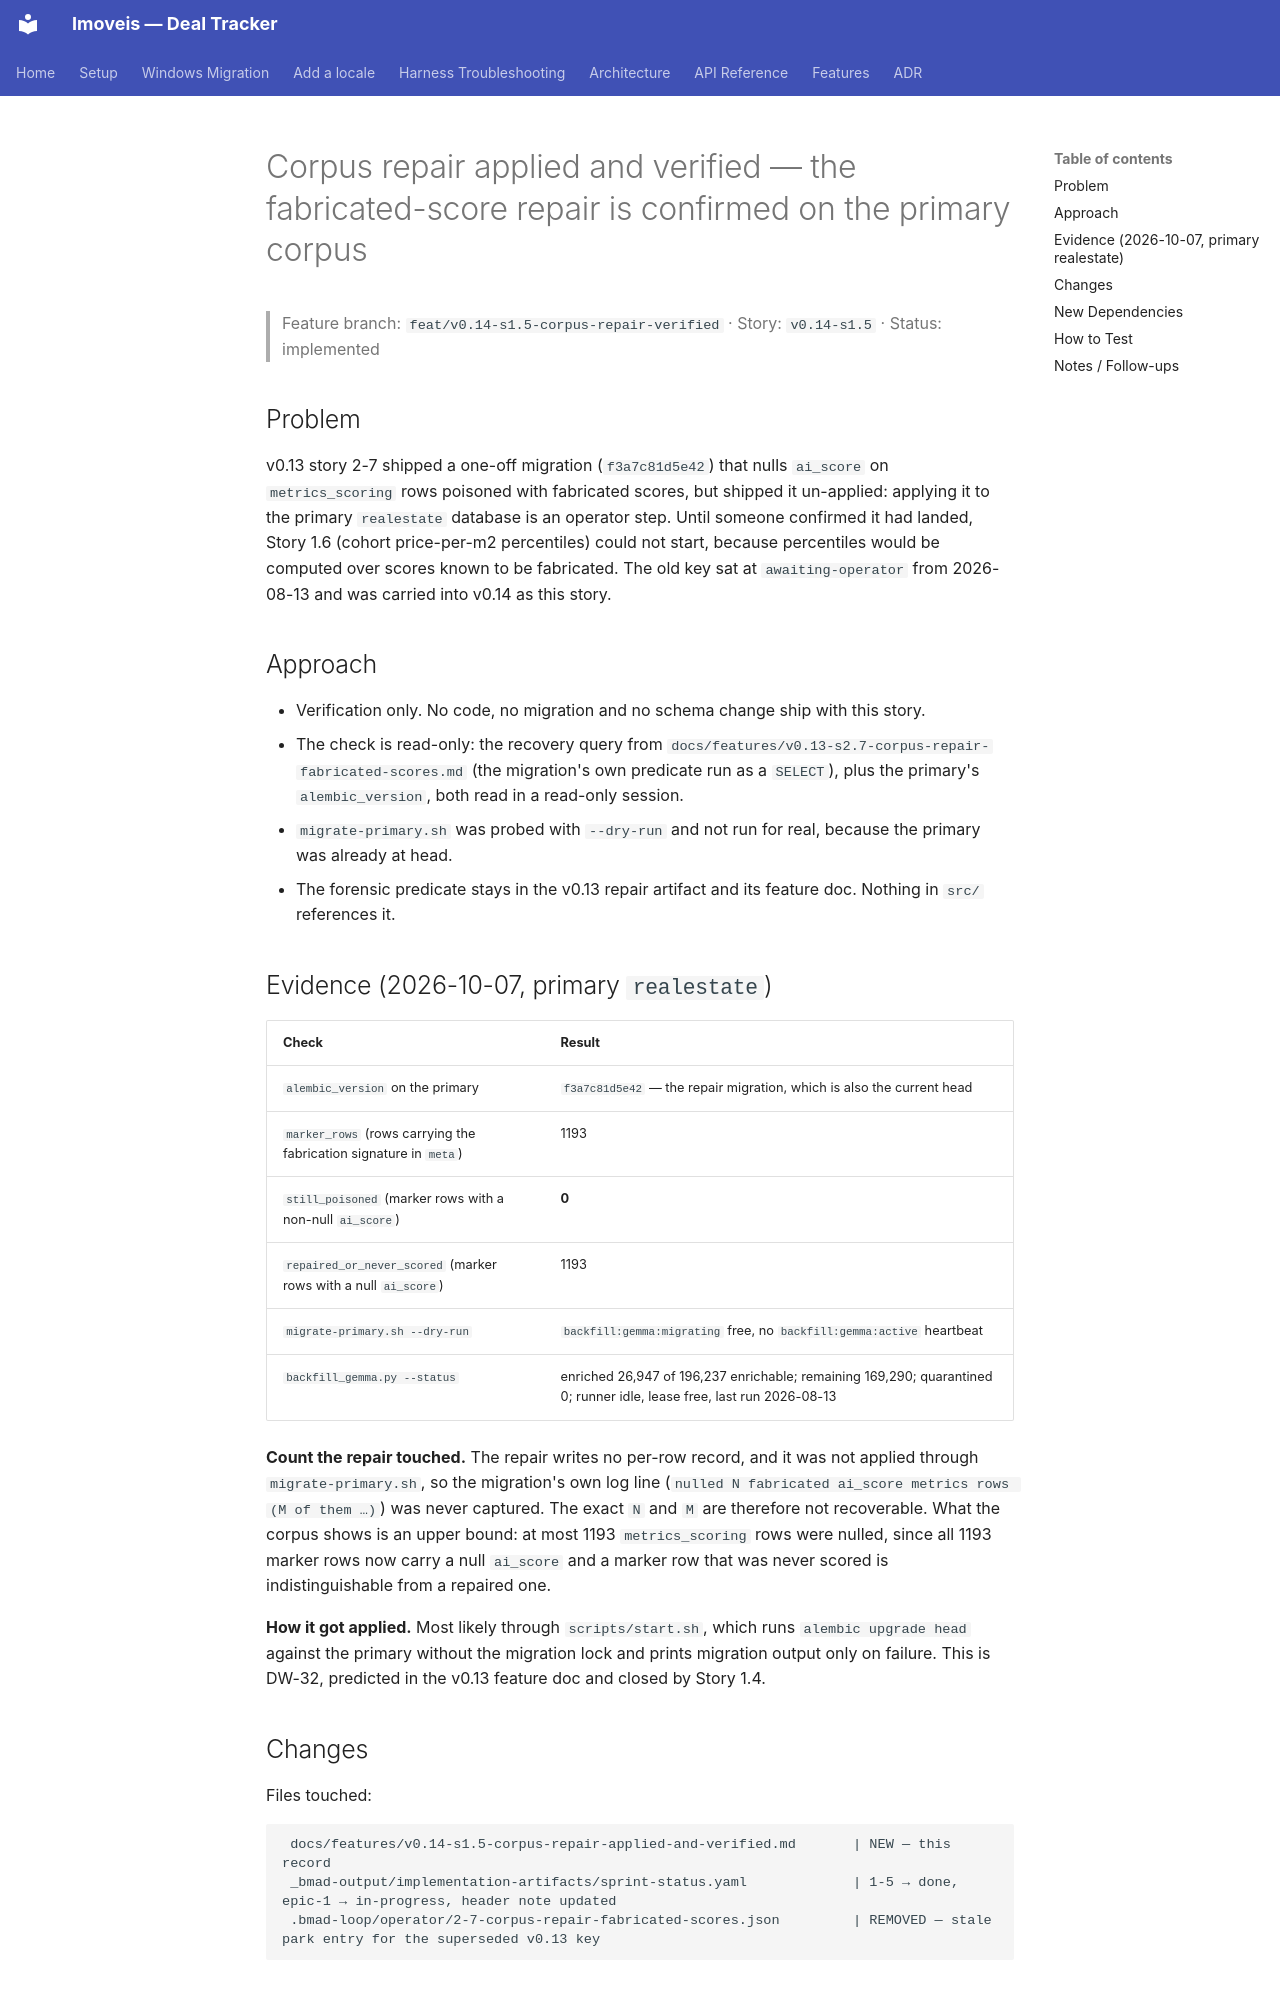

repository: felipelrib/imoveis · page: features/v0.14-s1.5-corpus-repair-applied-and-verified/index.html · generator: mkdocs

# Corpus repair applied and verified — the fabricated-score repair is confirmed on the primary corpus

> Feature branch: `feat/v0.14-s1.5-corpus-repair-verified` · Story: `v0.14-s1.5` · Status: implemented

## Problem

v0.13 story 2-7 shipped a one-off migration (`f3a7c81d5e42`) that nulls `ai_score` on `metrics_scoring` rows poisoned with fabricated scores, but shipped it un-applied: applying it to the primary `realestate` database is an operator step. Until someone confirmed it had landed, Story 1.6 (cohort price-per-m2 percentiles) could not start, because percentiles would be computed over scores known to be fabricated. The old key sat at `awaiting-operator` from 2026-08-13 and was carried into v0.14 as this story.

## Approach

- Verification only. No code, no migration and no schema change ship with this story.
- The check is read-only: the recovery query from `docs/features/v0.13-s2.7-corpus-repair-fabricated-scores.md` (the migration's own predicate run as a `SELECT`), plus the primary's `alembic_version`, both read in a read-only session.
- `migrate-primary.sh` was probed with `--dry-run` and not run for real, because the primary was already at head.
- The forensic predicate stays in the v0.13 repair artifact and its feature doc. Nothing in `src/` references it.

## Evidence (2026-10-07, primary `realestate`)

| Check | Result |
|---|---|
| `alembic_version` on the primary | `f3a7c81d5e42` — the repair migration, which is also the current head |
| `marker_rows` (rows carrying the fabrication signature in `meta`) | 1193 |
| `still_poisoned` (marker rows with a non-null `ai_score`) | **0** |
| `repaired_or_never_scored` (marker rows with a null `ai_score`) | 1193 |
| `migrate-primary.sh --dry-run` | `backfill:gemma:migrating` free, no `backfill:gemma:active` heartbeat |
| `backfill_gemma.py --status` | enriched 26,947 of 196,237 enrichable; remaining 169,290; quarantined 0; runner idle, lease free, last run 2026-08-13 |

**Count the repair touched.** The repair writes no per-row record, and it was not applied through `migrate-primary.sh`, so the migration's own log line (`nulled N fabricated ai_score metrics rows (M of them …)`) was never captured. The exact `N` and `M` are therefore not recoverable. What the corpus shows is an upper bound: at most 1193 `metrics_scoring` rows were nulled, since all 1193 marker rows now carry a null `ai_score` and a marker row that was never scored is indistinguishable from a repaired one.

**How it got applied.** Most likely through `scripts/start.sh`, which runs `alembic upgrade head` against the primary without the migration lock and prints migration output only on failure. This is DW-32, predicted in the v0.13 feature doc and closed by Story 1.4.
